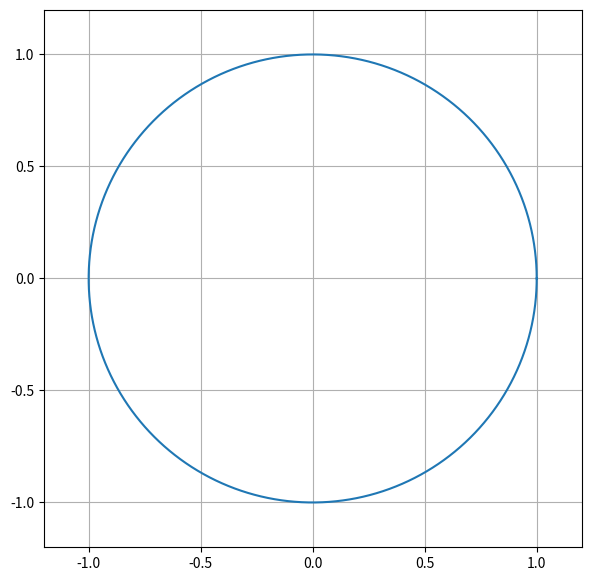

The script that saved this image:
#! /usr/bin/python3
import argparse
from functools import partial
import sys
import numpy as np
from numpy.typing import NDArray
import matplotlib.pyplot as plt
from matplotlib.animation import FuncAnimation


FloarArray = NDArray[np.float32 | np.float64]


def on_scroll(event, order: FloarArray, step_size: float):
    order[:] = np.maximum(order + event.step * step_size, step_size)


def update(i: int, order: FloarArray, line: plt.Line2D):
    xy: FloarArray = line.get_xydata().copy()
    scale = (np.abs(xy[:, 0]) ** order + np.abs(xy[:, 1]) ** order) ** (1 / order)
    line.set_xdata(xy[:, 0] / scale)
    line.set_ydata(xy[:, 1] / scale)

    print(f"order = {order[0]:.4f}", end="\r")

    return [line]


def main():
    parser = argparse.ArgumentParser()
    parser.add_argument(
        "--order",
        "-o",
        type=float,
        default=2.0,
        help="Order of the unit ball. (default: 2.0)",
    )
    parser.add_argument(
        "--step",
        "-s",
        type=float,
        default=0.1,
        help="Step size of each scoll event. (default: 0.1)",
    )
    parser.add_argument(
        "--num_points",
        "-n",
        type=int,
        default=1024,
        help="Number of points. (default: 1024)",
    )
    args = parser.parse_args()

    args.num_points = 4 * (args.num_points // 4) + 1

    order = np.array([args.order])
    theta = np.linspace(0, 2 * np.pi, args.num_points)

    fig = plt.figure(1, figsize=(6, 6))
    ax = fig.add_subplot(1, 1, 1)
    (line,) = ax.plot(np.cos(theta), np.sin(theta))

    ax.axis("scaled")
    ax.set_xlim(-1.2, 1.2)
    ax.set_ylim(-1.2, 1.2)
    ax.grid(True)

    fig.canvas.mpl_connect(
        "scroll_event", partial(on_scroll, order=order, step_size=args.step)
    )
    print("Scroll the mouse wheel to change the order of the unit ball.")
    _ = FuncAnimation(
        fig,
        partial(update, order=order, line=line),
        interval=20,
        blit=True,
        cache_frame_data=False,
    )

    fig.tight_layout()
    plt.show()


if __name__ == "__main__":
    sys.exit(main())
